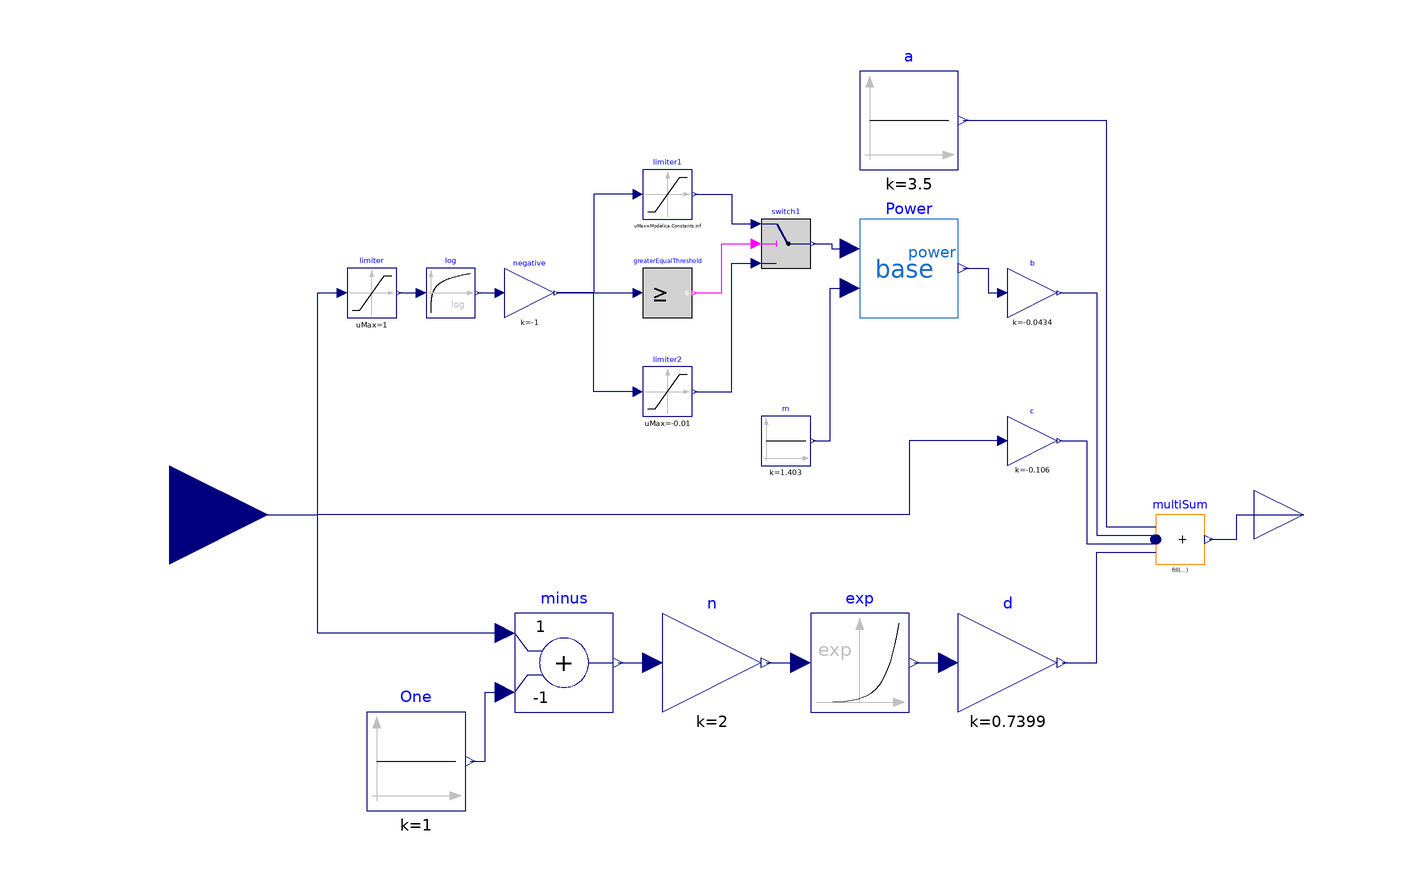

This picture is the connection diagram that the Modelica source below describes through its graphical annotations.

model EP_16Ah8_NMC_4PartEq
  "Generalized SoC-OCV Model for EP 16.8 Ah NMC Battery"
  Modelica.Blocks.Interfaces.RealOutput y
    annotation (Placement(transformation(extent={{100,-10},{120,10}})));
  Modelica.Blocks.Math.Gain c(k=-0.106)
    annotation (Placement(transformation(extent={{50,10},{60,20}})));
  Modelica.Blocks.Math.Gain b(k=-0.0434)
    annotation (Placement(transformation(extent={{50,40},{60,50}})));
  Modelica.Blocks.Sources.Constant a(k=3.5)
    annotation (Placement(transformation(extent={{20,70},{40,90}})));
  Modelica.Blocks.Math.Gain negative(k=-1)
    annotation (Placement(transformation(extent={{-52,40},{-42,50}})));
  Modelica.Blocks.Math.Exp exp
    annotation (Placement(transformation(extent={{10,-40},{30,-20}})));
  Modelica.Blocks.Math.MultiSum multiSum(nu=4)
    annotation (Placement(transformation(extent={{80,-10},{90,0}})));
  Modelica.Blocks.Sources.Constant m(k=1.403)
    annotation (Placement(transformation(extent={{0,10},{10,20}})));
  Modelica.Blocks.Math.Log log
    annotation (Placement(transformation(extent={{-68,40},{-58,50}})));
  Modelica.Blocks.Interfaces.RealInput s
    annotation (Placement(transformation(extent={{-140,-20},{-100,20}})));
  Modelica.Blocks.Math.Gain d(k=0.7399)
    annotation (Placement(transformation(extent={{40,-40},{60,-20}})));
  MathPower_InputBase Power
    annotation (Placement(transformation(extent={{20,40},{40,60}})));
  Modelica.Blocks.Math.Gain n(k=2)
    annotation (Placement(transformation(extent={{-20,-40},{0,-20}})));
  Modelica.Blocks.Math.Add minus(k1=+1, k2=-1)
    annotation (Placement(transformation(extent={{-50,-40},{-30,-20}})));
  Modelica.Blocks.Sources.Constant One(k=1)
    annotation (Placement(transformation(extent={{-80,-60},{-60,-40}})));
  Modelica.Blocks.Nonlinear.Limiter limiter(uMin=1e-3, uMax=1)
    annotation (Placement(transformation(extent={{-84,40},{-74,50}})));
  Modelica.Blocks.Nonlinear.Limiter limiter1(uMax=Modelica.Constants.inf, uMin=
        1e-2) annotation (Placement(transformation(extent={{-24,60},{-14,70}})));
  Modelica.Blocks.Logical.Switch switch1
    annotation (Placement(transformation(extent={{0,50},{10,60}})));
  Modelica.Blocks.Logical.GreaterEqualThreshold greaterEqualThreshold
    annotation (Placement(transformation(extent={{-24,40},{-14,50}})));
  Modelica.Blocks.Nonlinear.Limiter limiter2(uMin=-Modelica.Constants.inf, uMax=
       -1e-2) annotation (Placement(transformation(extent={{-24,20},{-14,30}})));
equation
  connect(m.y, Power.power) annotation (Line(points={{10.5,15},{14,15},{14,46},
          {18,46}},
                  color={0,0,127}));
  connect(log.y, negative.u)
    annotation (Line(points={{-57.5,45},{-53,45}},
                                                 color={0,0,127}));
  connect(a.y, multiSum.u[1]) annotation (Line(points={{41,80},{70,80},{70,
          -2.375},{80,-2.375}},
                      color={0,0,127}));
  connect(b.y, multiSum.u[2]) annotation (Line(points={{60.5,45},{68,45},{68,
          -4.125},{80,-4.125}},
                      color={0,0,127}));
  connect(c.y, multiSum.u[3]) annotation (Line(points={{60.5,15},{66,15},{66,
          -5.875},{80,-5.875}},
                              color={0,0,127}));
  connect(d.y, multiSum.u[4]) annotation (Line(points={{61,-30},{68,-30},{68,
          -7.625},{80,-7.625}},
                              color={0,0,127}));
  connect(exp.y, d.u)
    annotation (Line(points={{31,-30},{38,-30}}, color={0,0,127}));
  connect(n.y, exp.u)
    annotation (Line(points={{1,-30},{8,-30}}, color={0,0,127}));
  connect(One.y, minus.u2) annotation (Line(points={{-59,-50},{-56,-50},{-56,-36},
          {-52,-36}}, color={0,0,127}));
  connect(minus.y, n.u) annotation (Line(points={{-29,-30},{-25.5,-30},{-25.5,
          -30},{-22,-30}}, color={0,0,127}));
  connect(Power.y, b.u) annotation (Line(points={{41,50},{46,50},{46,45},{49,45}},
        color={0,0,127}));
  connect(s, limiter.u) annotation (Line(points={{-120,0},{-90,0},{-90,45},{-85,
          45}}, color={0,0,127}));
  connect(limiter.y, log.u)
    annotation (Line(points={{-73.5,45},{-69,45}}, color={0,0,127}));
  connect(minus.u1, limiter.u) annotation (Line(points={{-52,-24},{-90,-24},{
          -90,45},{-85,45}}, color={0,0,127}));
  connect(c.u, limiter.u) annotation (Line(points={{49,15},{30,15},{30,0},{-90,
          0},{-90,45},{-85,45}}, color={0,0,127}));
  connect(negative.y, greaterEqualThreshold.u)
    annotation (Line(points={{-41.5,45},{-25,45}}, color={0,0,127}));
  connect(multiSum.y, y) annotation (Line(points={{90.85,-5},{96.425,-5},{
          96.425,0},{110,0}}, color={0,0,127}));
  connect(greaterEqualThreshold.y, switch1.u2) annotation (Line(points={{-13.5,
          45},{-8,45},{-8,55},{-1,55}}, color={255,0,255}));
  connect(limiter1.y, switch1.u1) annotation (Line(points={{-13.5,65},{-6,65},{
          -6,59},{-1,59}}, color={0,0,127}));
  connect(limiter2.y, switch1.u3) annotation (Line(points={{-13.5,25},{-6,25},{
          -6,51},{-1,51}}, color={0,0,127}));
  connect(switch1.y, Power.base) annotation (Line(points={{10.5,55},{14.25,55},
          {14.25,54},{18,54}}, color={0,0,127}));
  connect(limiter1.u, negative.y) annotation (Line(points={{-25,65},{-34,65},{
          -34,45},{-41.5,45}}, color={0,0,127}));
  connect(limiter2.u, negative.y) annotation (Line(points={{-25,25},{-34,25},{
          -34,45},{-41.5,45}}, color={0,0,127}));
  annotation (Icon(coordinateSystem(preserveAspectRatio=false), graphics={
        Rectangle(extent={{-100,100},{100,-100}}, lineColor={28,108,200}),
        Text(
          extent={{-90,-30},{90,-90}},
          lineColor={28,108,200},
          fillColor={135,135,135},
          fillPattern=FillPattern.Solid,
          textString="4PartEq"),
        Text(
          extent={{-150,140},{150,100}},
          textString="%name",
          textColor={0,0,255}),
        Text(
          extent={{-90,30},{90,-30}},
          lineColor={28,108,200},
          fillColor={135,135,135},
          fillPattern=FillPattern.Solid,
          textString="SoC-OCV"),
        Text(
          extent={{-96,90},{98,30}},
          lineColor={28,108,200},
          fillColor={135,135,135},
          fillPattern=FillPattern.Solid,
          textString="EP 16Ah8")}),                              Diagram(
        coordinateSystem(preserveAspectRatio=false)));
end EP_16Ah8_NMC_4PartEq;